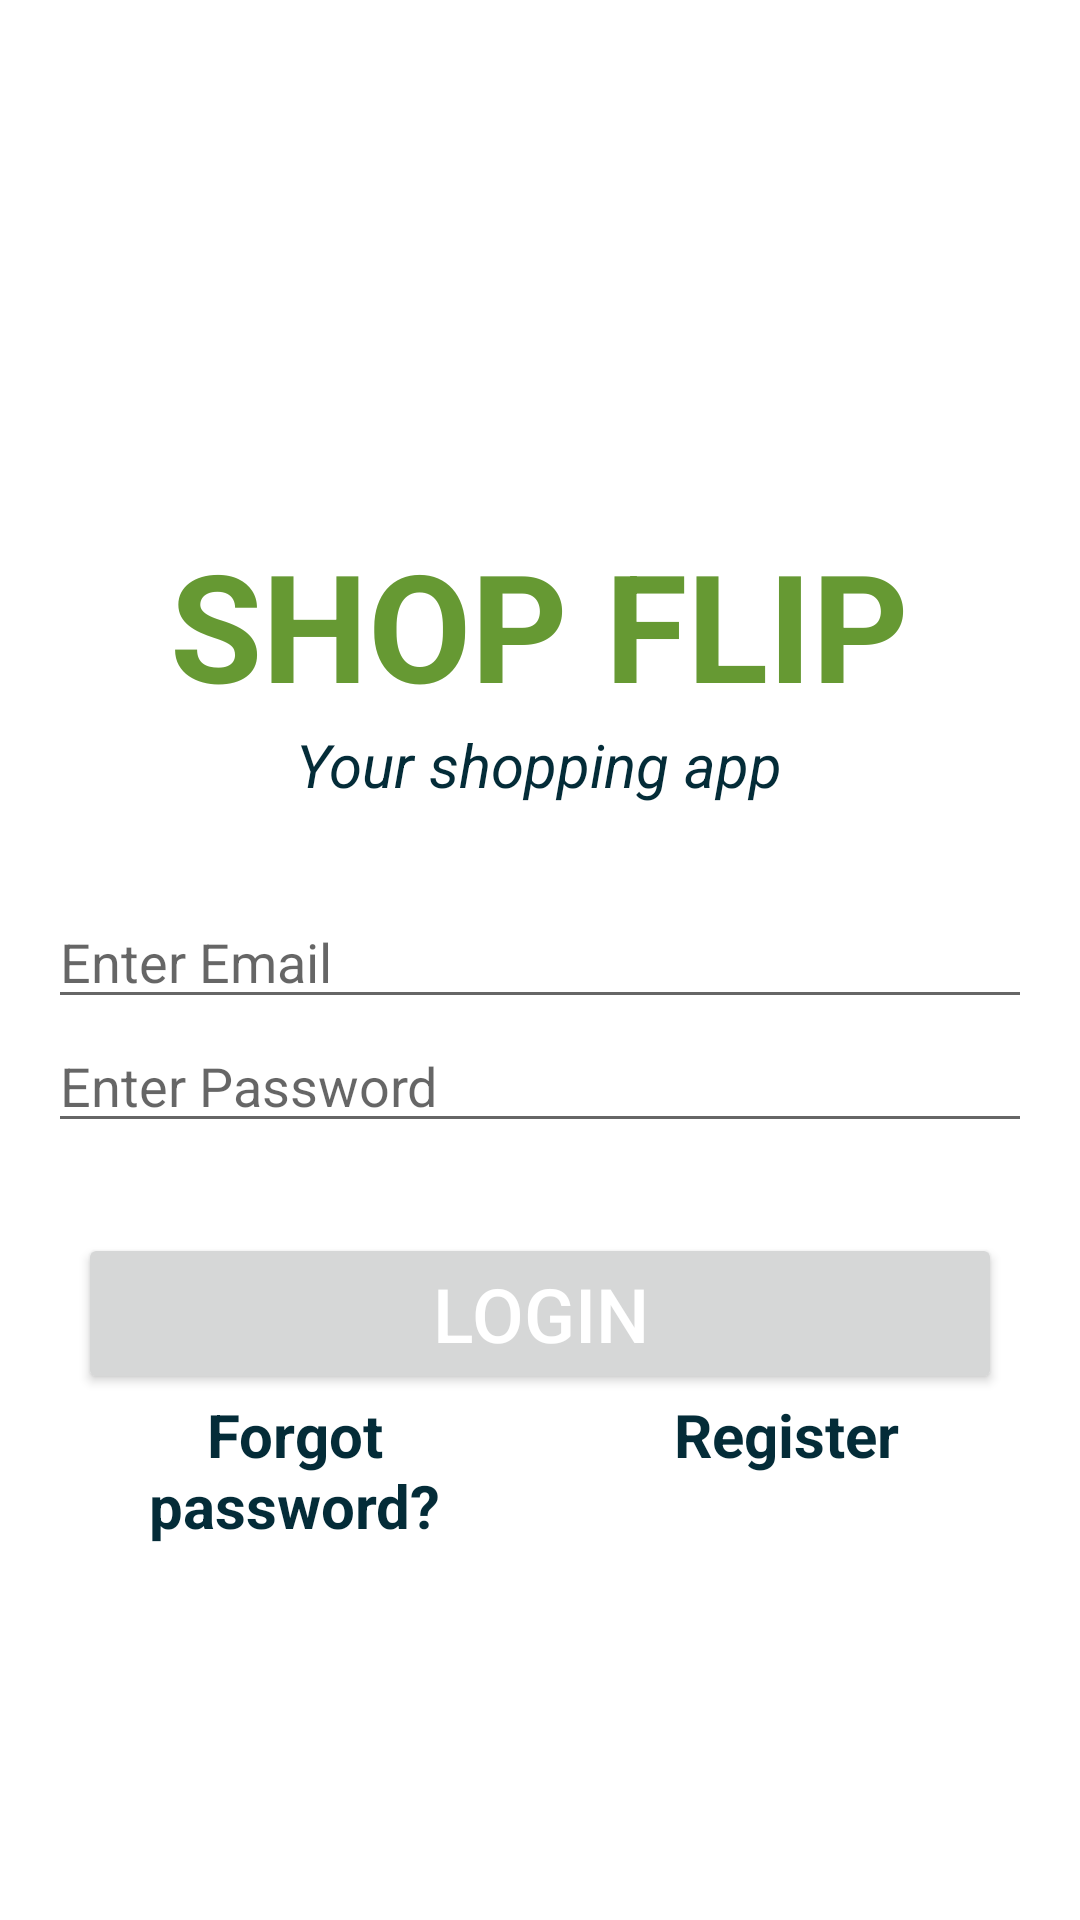

The Android layout XML behind this screen, and the referenced resources:
<!-- AndroidManifest.xml: application theme Theme.AuthProject -->
<!-- res/layout/activity_main.xml -->
<?xml version="1.0" encoding="utf-8"?>
<LinearLayout xmlns:android="http://schemas.android.com/apk/res/android"
    xmlns:app="http://schemas.android.com/apk/res-auto"
    xmlns:tools="http://schemas.android.com/tools"
    android:layout_width="match_parent"
    android:layout_height="match_parent"
    android:gravity="center_vertical"
    android:orientation="vertical"
    android:padding="16dp"
    tools:context=".MainActivity"
    >

    <TextView
        android:layout_width="wrap_content"
        android:layout_height="wrap_content"
        android:text="SHOP FLIP"
        android:fontFamily="sans-serif"
        android:layout_gravity="center"
        android:textSize="50dp"
        android:textColor="#669933"
        android:textStyle="bold"
        android:layout_marginTop="50dp"
        />
    <TextView
        android:layout_width="wrap_content"
        android:layout_height="wrap_content"
        android:text="Your shopping app"
        android:layout_gravity="center"
        android:textSize="20dp"
        android:textStyle="italic"
        android:textColor="#042C38"
        />

    <EditText
        android:id="@+id/etemail"
        android:layout_width="match_parent"
        android:layout_height="wrap_content"
        android:hint="Enter Email"
        android:layout_marginTop="30dp"/>

    <EditText
        android:id="@+id/etpassword"
        android:layout_width="match_parent"
        android:layout_height="wrap_content"
        android:inputType="textPassword"
        android:hint="Enter Password"/>

    <Button
        android:id="@+id/btSignIn"
        android:layout_width="match_parent"
        android:layout_height="wrap_content"
        android:text="Login"
        android:textColor="#FFFFFF"
        android:textSize="25dp"
        android:layout_marginLeft="10dp"
        android:layout_marginRight="10dp"
        android:layout_marginTop="30dp"/>

    <LinearLayout
        android:layout_width="match_parent"
        android:layout_height="wrap_content"
        android:orientation="horizontal"
        android:weightSum="2"
        >

        <TextView
            android:id="@+id/frgtpswd"
            android:layout_width="match_parent"
            android:layout_height="wrap_content"
            android:text="Forgot password?"
            android:layout_weight="1"
            android:textSize="20dp"
            android:textColor="#042C38"
            android:layout_marginLeft="10dp"
            android:textAlignment="center"
            android:textStyle="bold"
            android:layout_marginRight="10dp"/>


        <TextView
            android:id="@+id/rgstr"
            android:layout_width="match_parent"
            android:layout_height="wrap_content"
            android:text="Register"
            android:layout_weight="1"
            android:textSize="20dp"
            android:textAlignment="center"
            android:textColor="#042C38"
            android:textStyle="bold"
            android:layout_marginLeft="10dp"
            android:layout_marginRight="10dp"/>

    </LinearLayout>

    <ProgressBar
        android:id="@+id/progressBar"
        android:layout_width="wrap_content"
        android:layout_height="wrap_content"
        android:visibility="gone"
        android:layout_gravity="center"
        />

</LinearLayout>
<!-- resources referenced by this layout -->
<resources>
  <style name="Theme.AuthProject" parent="Theme.MaterialComponents.DayNight.NoActionBar">
          
          <item name="colorPrimary">@color/teal_200</item>
          <item name="colorPrimaryVariant">@color/teal_200</item>
          <item name="colorOnPrimary">@color/teal_200</item>
          
          <item name="colorSecondary">@color/teal_200</item>
          <item name="colorSecondaryVariant">@color/teal_200</item>
          <item name="colorOnSecondary">@color/teal_200</item>
          
          <item name="android:statusBarColor" tools:targetApi="l">?attr/colorPrimaryVariant</item>
          
      </style>
  <!-- not gathered from this repository: default colours our renderer supplied (Android Studio template values) -->
  <color name="teal_200">#FF03DAC5</color>
</resources>
